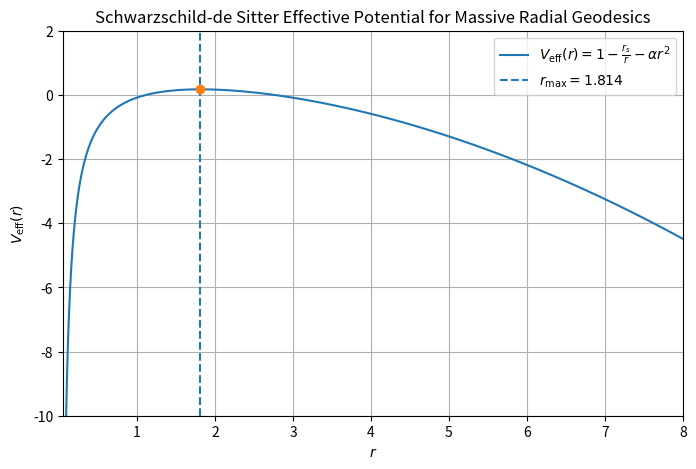

This figure's Python source:
import numpy as np
import matplotlib.pyplot as plt

# Parameters
r_s = 1.0                  # Schwarzschild radius
G = 1.0
Lambda = 0.01              # positive cosmological constant
alpha = (8 * np.pi * G / 3) * Lambda

# Effective potential for radial timelike geodesics
def V_eff(r):
    return 1 - r_s / r - alpha * r**2

# Domain: avoid r=0
r = np.linspace(0.05, 8.0, 2000)
V = V_eff(r)

# Location of the maximum
r_max = (r_s / (2 * alpha))**(1/3)
V_max = V_eff(r_max)

# Plot
plt.figure(figsize=(8, 5))
plt.plot(r, V, label=r"$V_{\rm eff}(r)=1-\frac{r_s}{r}-\alpha r^2$")
plt.axvline(r_max, linestyle="--", label=rf"$r_{{\max}}={r_max:.3f}$")
plt.plot(r_max, V_max, "o")

plt.xlabel(r"$r$")
plt.ylabel(r"$V_{\rm eff}(r)$")
plt.title("Schwarzschild-de Sitter Effective Potential for Massive Radial Geodesics")
plt.xlim(r.min(), r.max())
plt.ylim(-10, 2)
plt.grid(True)
plt.legend()
plt.show()
